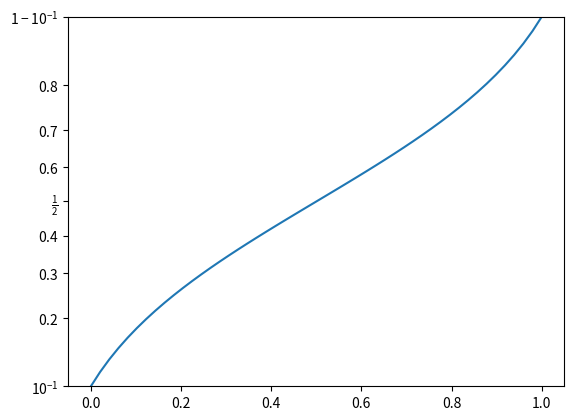

Write Python code to recreate this figure.
import matplotlib.pyplot as plt
import numpy as np
f, ax = plt.subplots() # create a single figure fig with an array of axes ax
N = 50 # Number of samples to generate
ax.set_yscale('logit') # apply logit scale to y axis
ax.set_ylim((0.1,0.9)) # this is the step where we set a limit on the y axis
# plot evenly spaced numbers over a specified interval
ax.plot(np.linspace(0,1,N), np.linspace(0.1,0.9,N))
plt.show() # generate the plot for user to view
